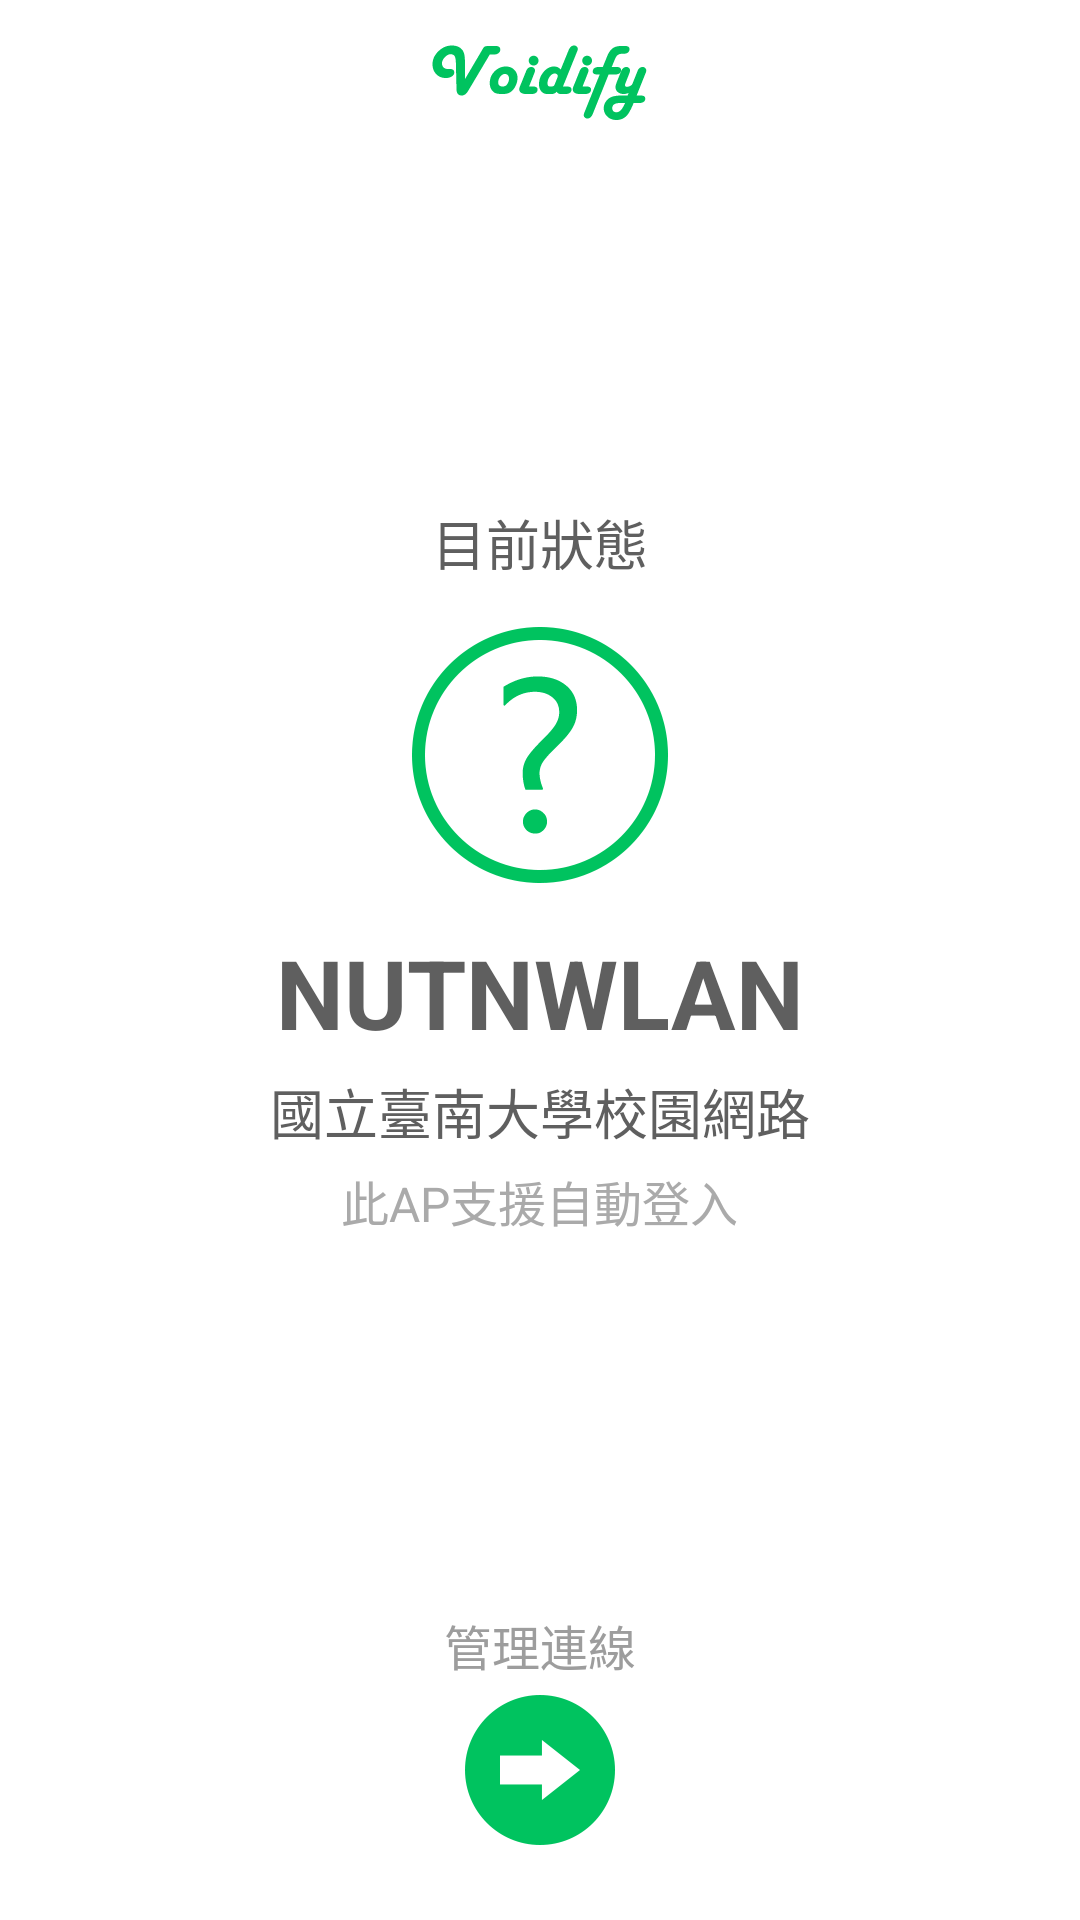

Layout XML and referenced resources for this Android screen:
<!-- AndroidManifest.xml: application theme AppTheme -->
<!-- res/layout/activity_main.xml -->
<RelativeLayout xmlns:android="http://schemas.android.com/apk/res/android"
    xmlns:tools="http://schemas.android.com/tools"
    android:layout_width="match_parent"
    android:layout_height="match_parent"
    android:background="@color/voidify_white"
    android:paddingBottom="@dimen/activity_vertical_margin"
    android:paddingLeft="@dimen/activity_horizontal_margin"
    android:paddingRight="@dimen/activity_horizontal_margin"
    android:paddingTop="@dimen/activity_vertical_margin" >

    <ImageView
        android:id="@+id/activity_main_header_image_logo"
        android:layout_width="wrap_content"
        android:layout_height="wrap_content"
        android:layout_alignParentTop="true"
        android:layout_centerHorizontal="true"
        android:src="@drawable/logo_header" />

    <LinearLayout
        android:id="@+id/activity_guide_linearlayout_pager_indicator"
        android:layout_width="wrap_content"
        android:layout_height="wrap_content"
        android:layout_centerHorizontal="true"
        android:layout_centerVertical="true"
        android:gravity="center_horizontal"
        android:orientation="vertical"
        android:paddingBottom="@dimen/padding_level_1" >

        <TextView
            android:id="@+id/activity_main_text_connect_status_label"
            android:layout_width="wrap_content"
            android:layout_height="wrap_content"
            android:layout_marginBottom="@dimen/margin_level_2"
            android:text="@string/main_info_connected"
            android:textColor="@color/voidify_gray_normal"
            android:textSize="@dimen/font_size_level_3" />

        <ImageView
            android:id="@+id/activity_main_img_connect_status"
            android:layout_width="wrap_content"
            android:layout_height="wrap_content"
            android:src="@drawable/icon_status_unknow" />

        <TextView
            android:id="@+id/activity_main_text_connect_ssid"
            android:layout_width="wrap_content"
            android:layout_height="wrap_content"
            android:layout_marginTop="@dimen/margin_level_2"
            android:text="NUTNWLAN"
            android:textColor="@color/voidify_gray_normal"
            android:textColorHint="@color/voidify_gray_normal"
            android:textSize="@dimen/font_size_level_1"
            android:textStyle="bold" />

        <TextView
            android:id="@+id/activity_main_text_connect_title"
            android:layout_width="wrap_content"
            android:layout_height="wrap_content"
            android:layout_marginTop="@dimen/margin_level_4"
            android:text="國立臺南大學校園網路"
            android:textColor="@color/voidify_gray_normal"
            android:textColorHint="@color/voidify_gray_normal"
            android:textSize="@dimen/font_size_level_3" />

        <TextView
            android:id="@+id/activity_main_text_connect_status"
            android:layout_width="wrap_content"
            android:layout_height="wrap_content"
            android:layout_marginTop="@dimen/margin_level_4"
            android:text="此AP支援自動登入"
            android:textColor="@color/voidify_gray_small"
            android:textSize="@dimen/font_size_level_4" />

    </LinearLayout>

    <LinearLayout
        android:layout_width="wrap_content"
        android:layout_height="wrap_content"
        android:layout_alignParentBottom="true"
        android:layout_centerHorizontal="true"
        android:layout_marginBottom="10dp"
        android:gravity="center_horizontal"
        android:orientation="vertical" >

        <TextView
            android:id="@+id/textView4"
            android:layout_width="wrap_content"
            android:layout_height="wrap_content"
            android:layout_marginBottom="@dimen/margin_level_4"
            android:text="@string/main_button_admin"
            android:textColor="@color/voidify_gray_light"
            android:textSize="@dimen/font_size_level_4" />

        <ImageView
            android:id="@+id/activity_main_img_gocontrol"
            android:layout_width="wrap_content"
            android:layout_height="wrap_content"
            android:src="@drawable/button_go_control" />

    </LinearLayout>

</RelativeLayout>
<!-- resources referenced by this layout -->
<resources>
  <color name="voidify_gray_light">#9D9D9D</color>
  <color name="voidify_gray_normal">#5F5F5F</color>
  <color name="voidify_gray_small">#AAAAAA</color>
  <color name="voidify_white">#FFFFFF</color>
  <dimen name="activity_horizontal_margin">15dp</dimen>
  <dimen name="activity_vertical_margin">15dp</dimen>
  <dimen name="font_size_level_1">32dp</dimen>
  <dimen name="font_size_level_3">18dp</dimen>
  <dimen name="font_size_level_4">16dp</dimen>
  <dimen name="margin_level_2">15dp</dimen>
  <dimen name="margin_level_4">5dp</dimen>
  <dimen name="padding_level_1">60dp</dimen>
  <!-- drawable button_go_control: png bitmap (drawable-xxhdpi, 20784 bytes) -->
  <!-- drawable icon_status_unknow: png bitmap (drawable-xxhdpi, 9297 bytes) -->
  <!-- drawable logo_header: png bitmap (drawable-xxhdpi, 4158 bytes) -->
  <string name="main_button_admin">管理連線</string>
  <string name="main_info_connected">目前狀態</string>
  <style name="AppTheme" parent="AppBaseTheme">
          <item name="android:windowActionBar">false</item>
      	<item name="android:windowNoTitle">true</item>
      	<item name="android:windowContentOverlay">@null</item>
      </style>
  <style name="AppBaseTheme" parent="android:Theme.Holo.Light">
          
      </style>
</resources>
